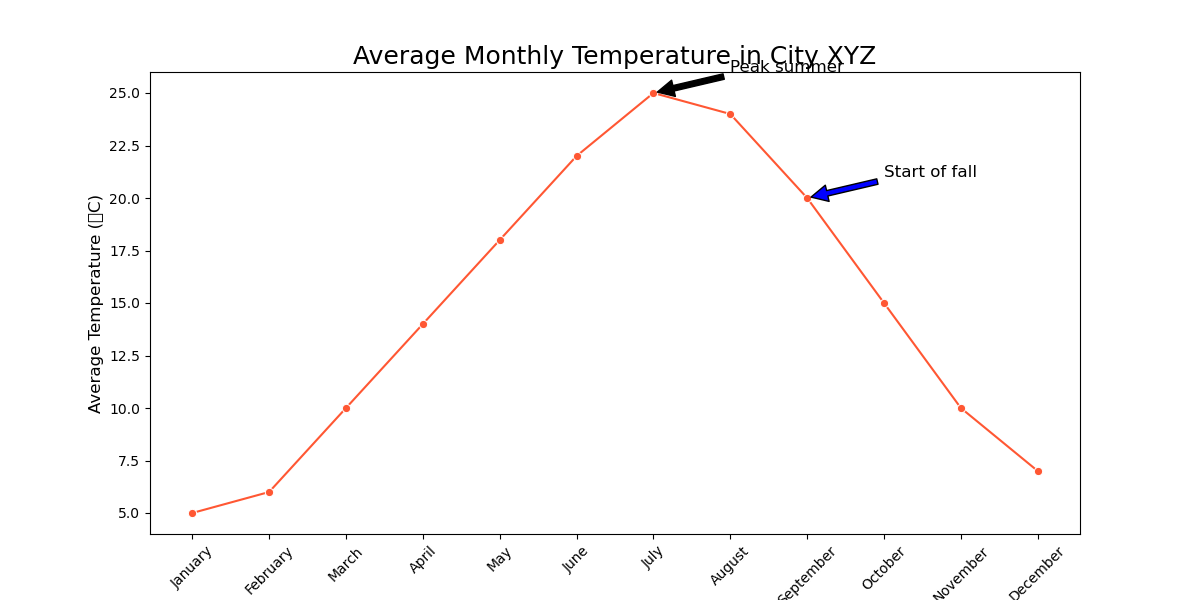

Data behind this chart, as committed beside it:
Month, Average_Temperature
January, 5
February, 6
March, 10
April, 14
May, 18
June, 22
July, 25
August, 24
September, 20
October, 15
November, 10
December, 7
